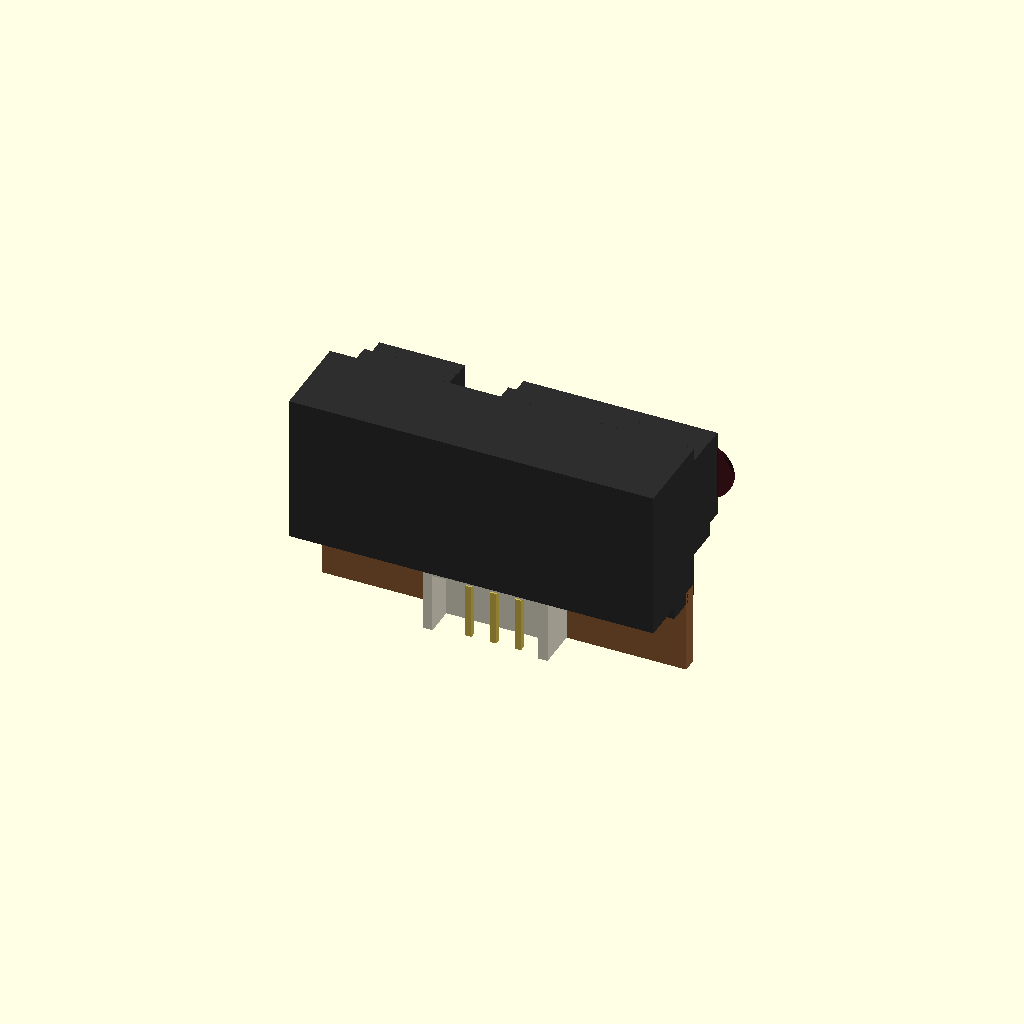
Cell 1: rendered with the file's own defaults.
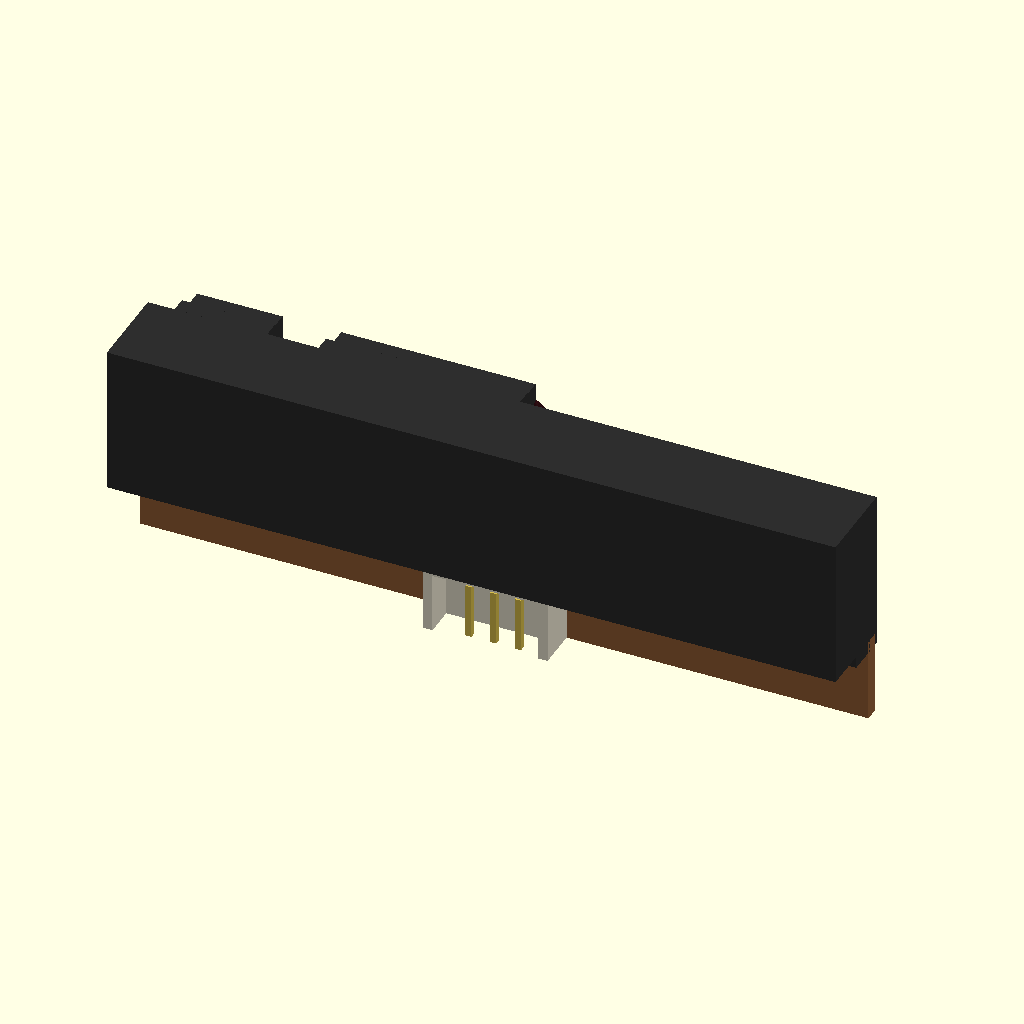
Cell 2: case_w = 58.9 (everything else at default).
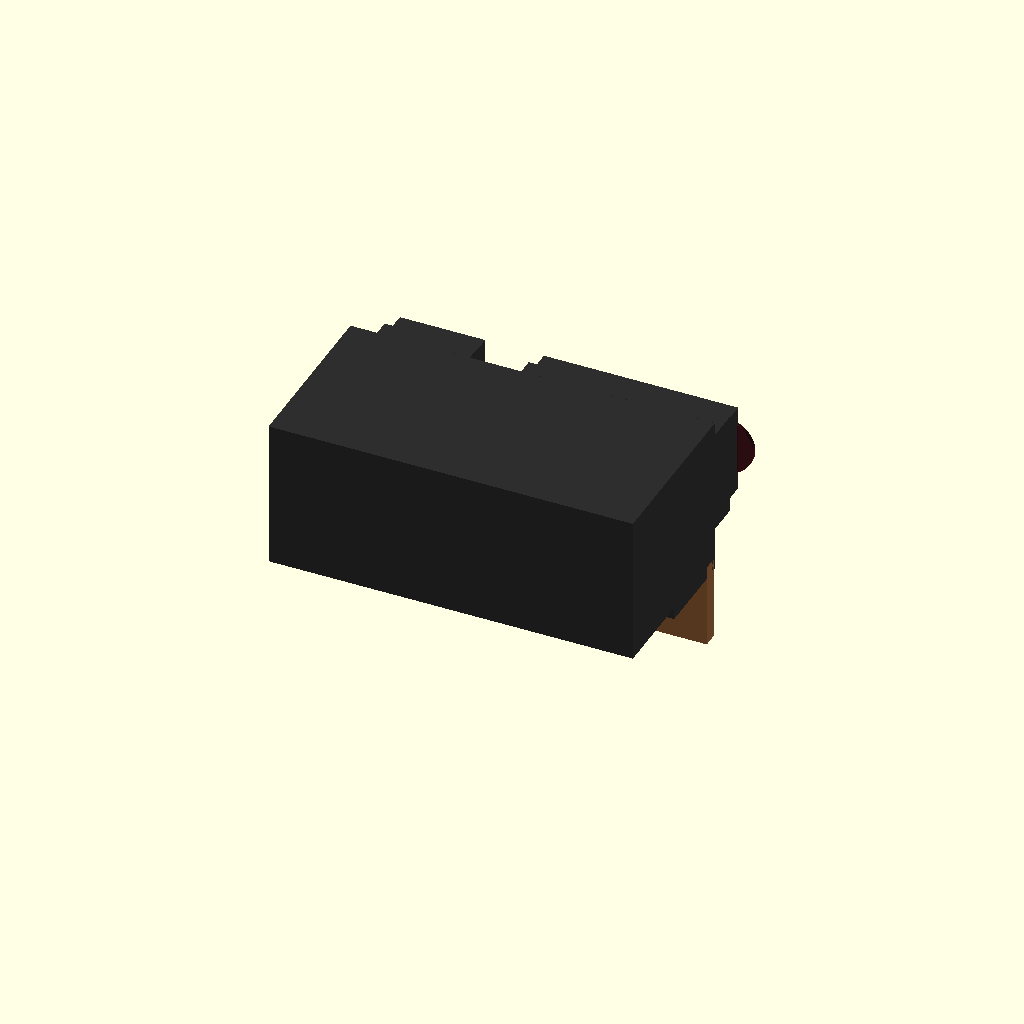
Cell 3 — case_d set to 14.2, the other parameters unchanged.
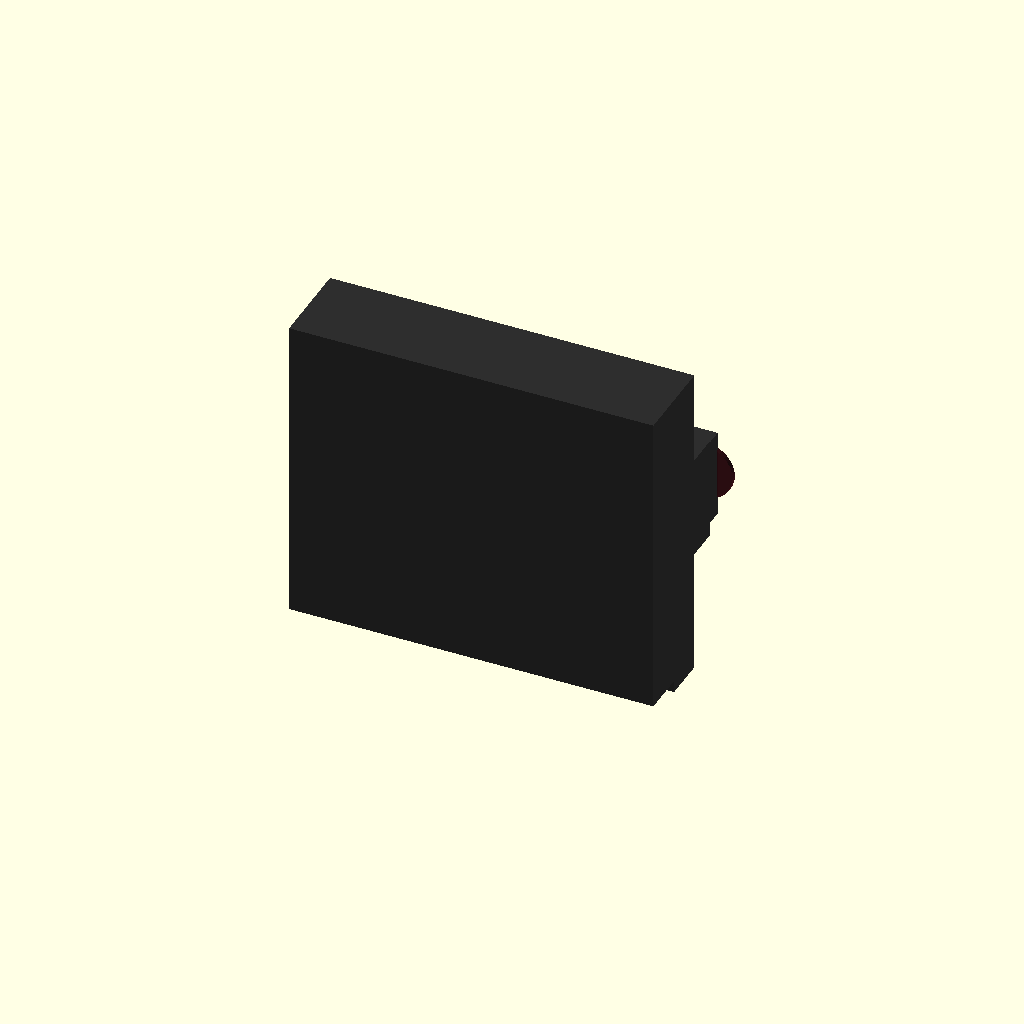
Cell 4: case_h = 26.1 (everything else at default).
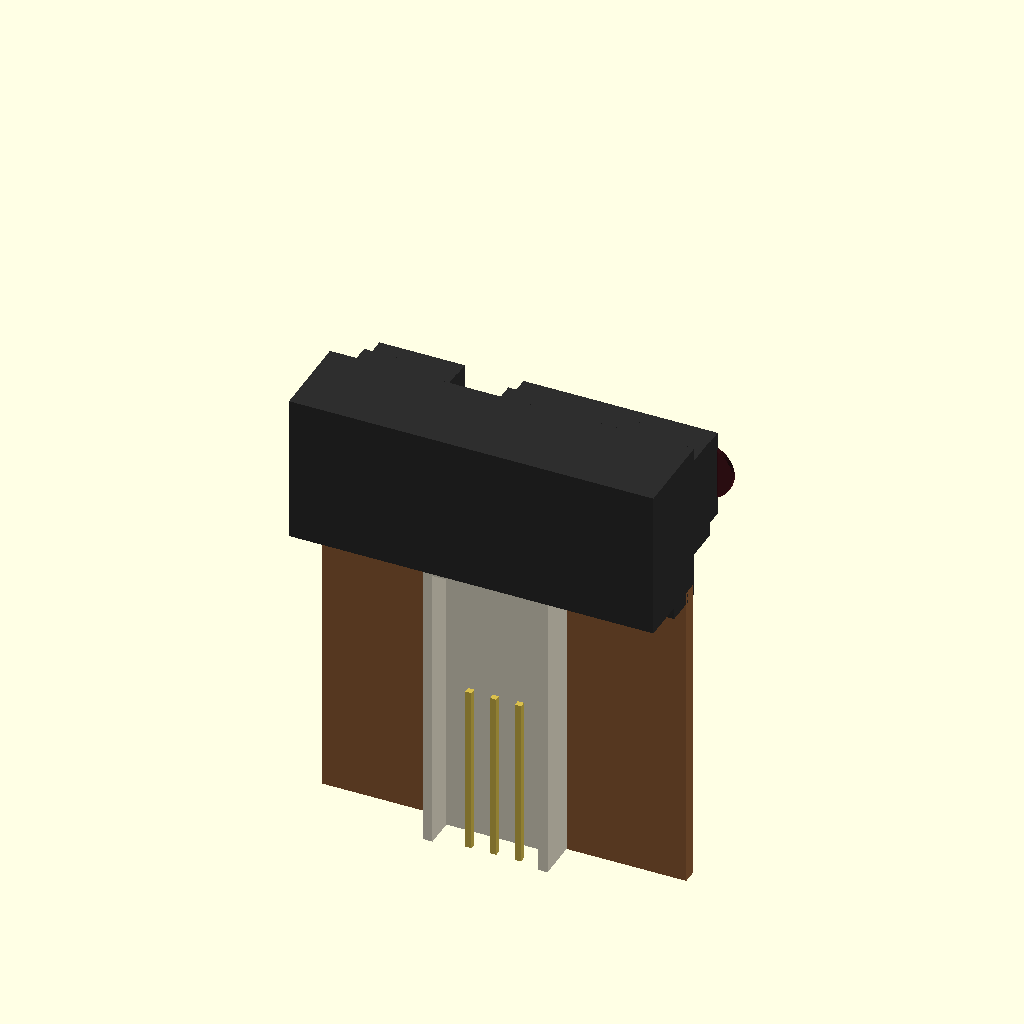
Cell 5: the same model with total_h = 37.8.
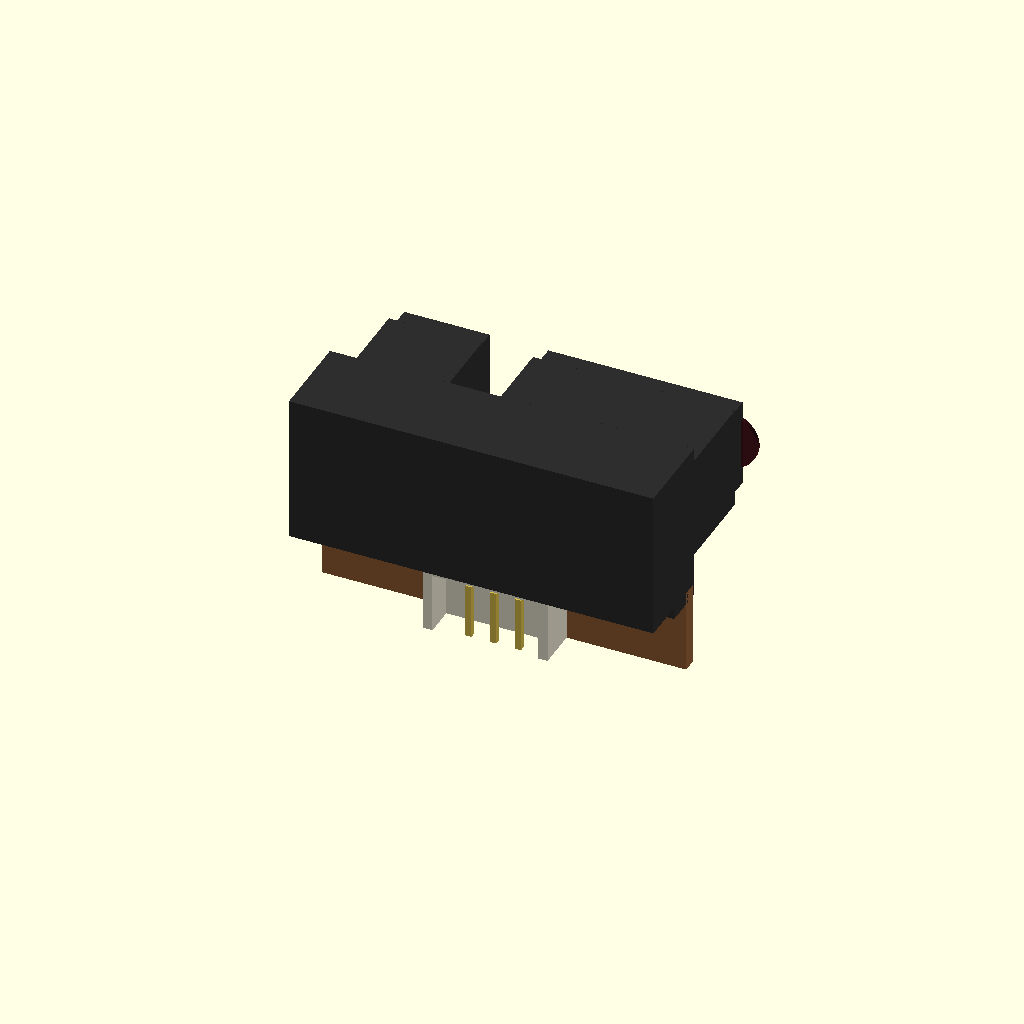
Cell 6: the same model with lens_proj_base = 8.6.
One fixed orthographic camera (rotation 55°, 0°, 25°; colour scheme Cornfield) for every cell.
The OpenSCAD source (results/tier-4-gp2y0d413k/pdf-page_gemini-3.8-flash-a5ba4d4151d0-2026-09-05T10-11-12-609Z/final.scad):
// Sharp GP2Y0D413K0F Distance Measuring Sensor
// Unit: mm, Origin at center of main case body

$fn = 32;

// Main Dimensions
case_w = 29.45;      // Width (X)
case_d = 7.1;        // Depth (Y)
case_h = 13.05;      // Height (Z)
total_h = 18.9;      // Total height including PWB/connector

lens_proj_base = 4.3; // Lens case base protrusion (Y)
lens_proj_tip = 2.0;  // Front lens tip protrusion (Y)
lens_case_h1 = 8.4;   // Lens case base height
lens_case_h2 = 7.2;   // Lens case tip height

emitter_w = 7.5;      // Left lens case width
gap_w = 4.15;         // Gap between lens cases
detector_w = 16.3;    // Right lens case width

// Positions
emitter_x = -case_w/2 + 4.5;       // *4.5 mm from left edge
detector_x = emitter_x + 19.7;     // *19.7 mm pitch between lens centers

pwb_t = 1.2;          // PWB thickness
pwb_drop = total_h - case_h; // 5.85 mm below case bottom
conn_w = 10.1;        // Connector width
conn_d = 3.3;         // Connector depth

// Colors
c_case      = [0.18, 0.18, 0.18]; // Carbonic ABS (conductive black)
c_lens      = [0.25, 0.05, 0.08, 0.85]; // Visible light cut-off acrylic
c_pwb       = [0.58, 0.38, 0.22]; // Paper phenol board
c_conn      = [0.92, 0.90, 0.82]; // JCTC connector housing (natural white)
c_pin       = [0.85, 0.75, 0.30]; // Connector pins

module gp2y0d413k0f() {
    // 1. Main Case (Carbonic ABS)
    color(c_case) {
        difference() {
            cube([case_w, case_d, case_h], center=true);
            // Bottom cutout for connector & PWB seating
            translate([0, -case_d/4, -case_h/2])
                cube([case_w + 1, case_d/2 + 0.1, 2], center=true);
        }
    }

    // 2. Lens Case (Protrusion on front +Y)
    color(c_case) {
        // Emitter side housing (Left)
        translate([emitter_x, case_d/2 + lens_proj_base/2, 0])
            cube([emitter_w, lens_proj_base, lens_case_h1], center=true);
        translate([emitter_x, case_d/2 + lens_proj_base + lens_proj_tip/2, 0])
            cube([emitter_w - 0.6, lens_proj_tip, lens_case_h2], center=true);

        // Detector side housing (Right)
        det_case_x = -case_w/2 + 0.75 + emitter_w + gap_w + detector_w/2;
        translate([det_case_x, case_d/2 + lens_proj_base/2, 0])
            cube([detector_w, lens_proj_base, lens_case_h1], center=true);
        translate([det_case_x, case_d/2 + lens_proj_base + lens_proj_tip/2, 0])
            cube([detector_w - 0.6, lens_proj_tip, lens_case_h2], center=true);
    }

    // 3. Lenses (Front Windows)
    color(c_lens) {
        // Emitter lens: Circular window on the left
        translate([emitter_x, case_d/2 + lens_proj_base + lens_proj_tip, 0])
            rotate([-90, 0, 0])
            cylinder(d=5.0, h=0.4, center=true);

        // Detector lens: Rectangular window with rounded edge on the right
        translate([detector_x, case_d/2 + lens_proj_base + lens_proj_tip, 0])
            rotate([-90, 0, 0])
            hull() {
                translate([-3.2, 0, 0]) cylinder(d=4.6, h=0.4, center=true);
                translate([ 3.2, 0, 0]) cylinder(d=4.6, h=0.4, center=true);
            }
    }

    // 4. PWB (Printed Wiring Board, Paper Phenol)
    color(c_pwb) {
        translate([0, case_d/2 - pwb_t/2 - 0.2, -case_h/2 - pwb_drop/2 + 0.5])
            cube([case_w, pwb_t, pwb_drop + 1.0], center=true);
    }

    // 5. 3-Pin Connector (JCTC 12001W90-3P-HF)
    conn_center_z = -case_h/2 - pwb_drop/2;
    conn_center_y = case_d/2 - pwb_t - conn_d/2 - 0.2;
    
    // Connector Housing
    color(c_conn) {
        difference() {
            translate([0, conn_center_y, conn_center_z])
                cube([conn_w, conn_d, pwb_drop], center=true);
            // Slot for mating header
            translate([0, conn_center_y - 0.5, conn_center_z - 1])
                cube([conn_w - 1.6, conn_d - 0.8, pwb_drop], center=true);
        }
    }

    // Metal Pins
    color(c_pin) {
        for (i = [-1, 0, 1]) {
            translate([i * 2.0, conn_center_y, conn_center_z - pwb_drop/4])
                cube([0.5, 0.5, pwb_drop/2 + 1.5], center=true);
        }
    }
}

gp2y0d413k0f();
Customizer parameters (derived from the source; name, type, default, range or options):
case_w: number, default 29.45
case_d: number, default 7.1
case_h: number, default 13.05
total_h: number, default 18.9
lens_proj_base: number, default 4.3
lens_proj_tip: number, default 2
lens_case_h1: number, default 8.4
lens_case_h2: number, default 7.2
emitter_w: number, default 7.5
gap_w: number, default 4.15
detector_w: number, default 16.3
pwb_t: number, default 1.2
conn_w: number, default 10.1
conn_d: number, default 3.3
c_case: vector, default [0.18, 0.18, 0.18]
c_lens: vector, default [0.25, 0.05, 0.08, 0.85]
c_pwb: vector, default [0.58, 0.38, 0.22]
c_conn: vector, default [0.92, 0.9, 0.82]
c_pin: vector, default [0.85, 0.75, 0.3]
